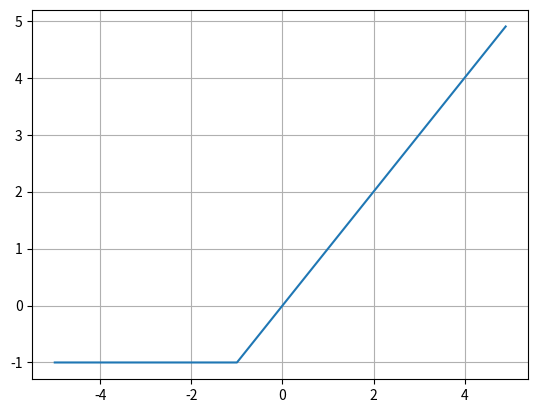

Write Python code to recreate this figure.
import matplotlib.pyplot as plt
import numpy as np

def elu(x) :
    return np.maximum(np.exp(-x)-1, x)

elu2 = lambda x : np.maximum(-1, x)

x = np.arange(-5, 5, 0.1)
y = elu2(x)

plt.plot(x, y)
plt.grid()
plt.show()